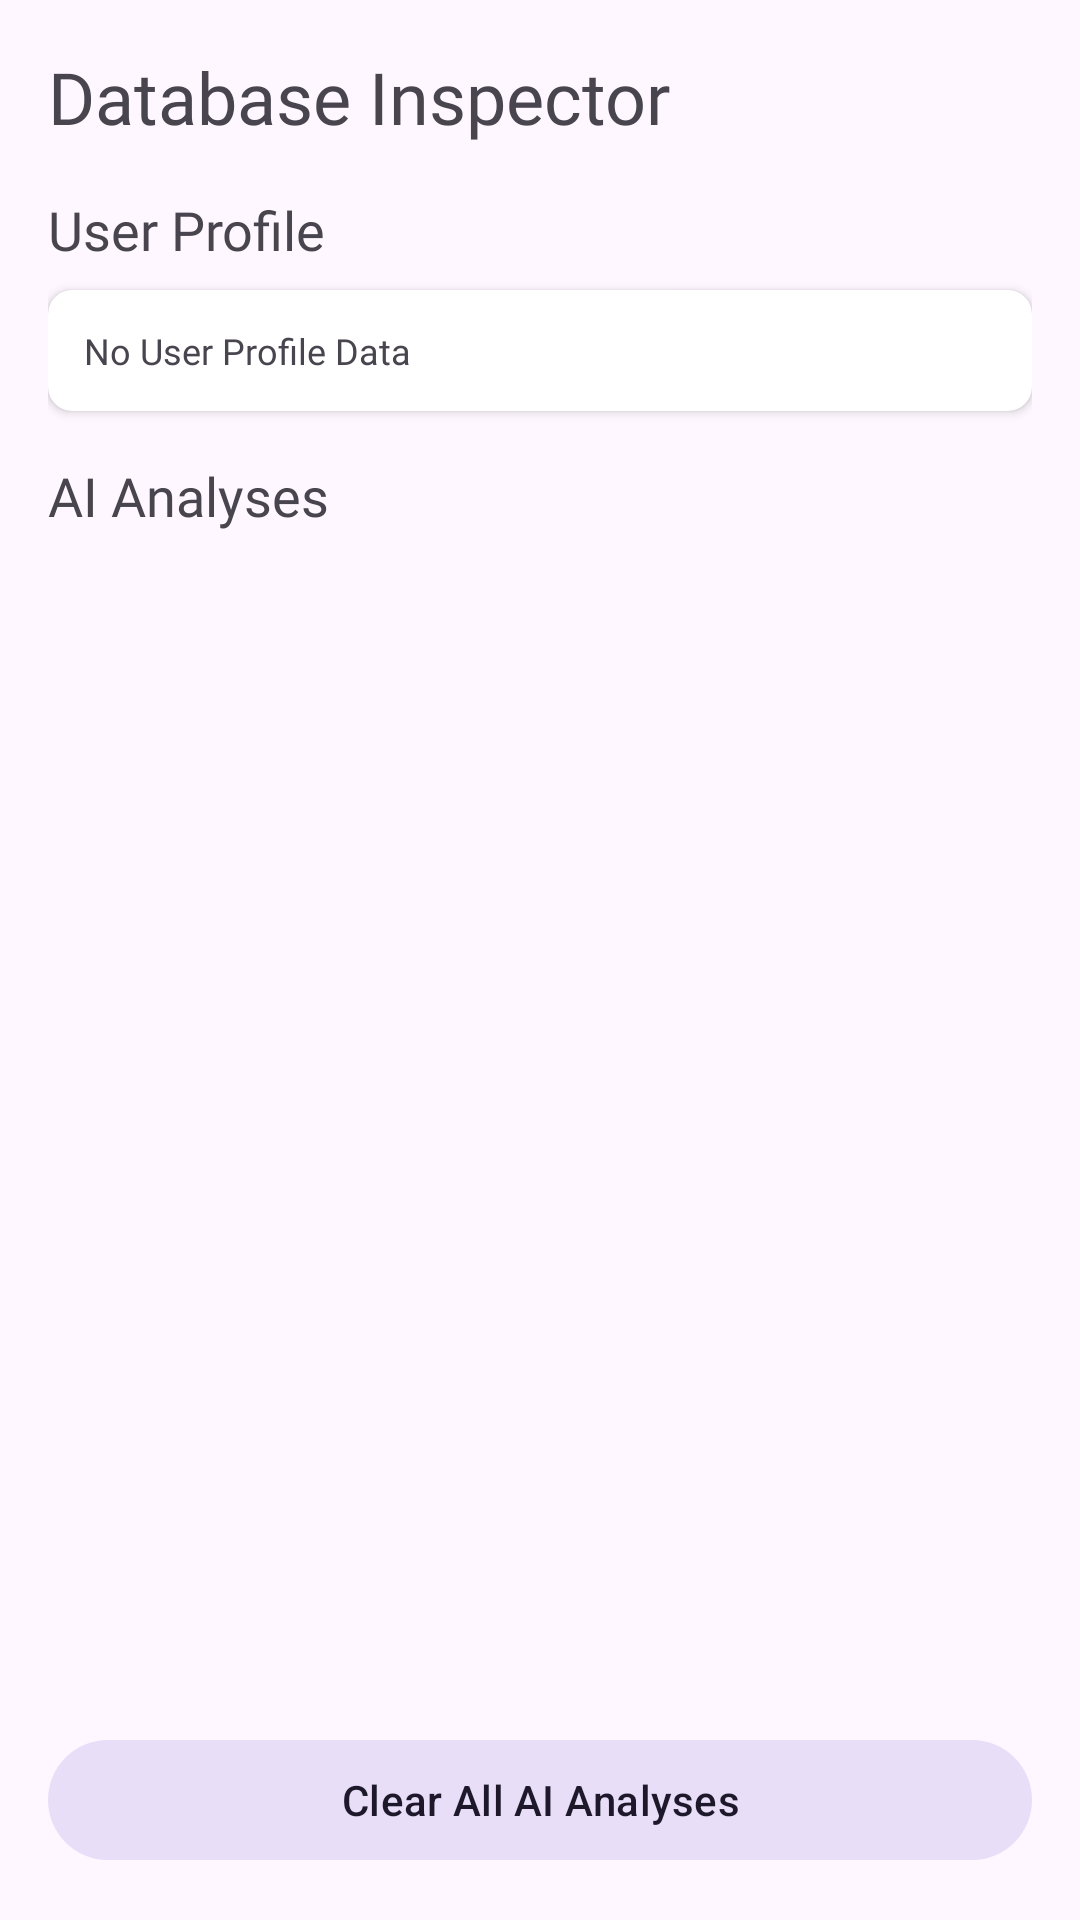

Layout XML and referenced resources for this Android screen:
<!-- AndroidManifest.xml: application theme Theme.BiteWise -->
<!-- res/layout/fragment_database_inspector.xml -->
<?xml version="1.0" encoding="utf-8"?>
<LinearLayout xmlns:android="http://schemas.android.com/apk/res/android"
    xmlns:app="http://schemas.android.com/apk/res-auto"
    android:layout_width="match_parent"
    android:layout_height="match_parent"
    android:orientation="vertical"
    android:padding="16dp">

    <TextView
        android:layout_width="wrap_content"
        android:layout_height="wrap_content"
        android:text="Database Inspector"
        android:textSize="24sp"
        android:fontFamily="@font/inter_bold"
        android:layout_marginBottom="16dp" />

    <androidx.core.widget.NestedScrollView
        android:layout_width="match_parent"
        android:layout_height="0dp"
        android:layout_weight="1">

        <LinearLayout
            android:layout_width="match_parent"
            android:layout_height="wrap_content"
            android:orientation="vertical">

            <TextView
                android:layout_width="wrap_content"
                android:layout_height="wrap_content"
                android:text="User Profile"
                android:textSize="18sp"
                android:fontFamily="@font/inter_bold"
                android:layout_marginBottom="8dp" />

            <androidx.cardview.widget.CardView
                android:layout_width="match_parent"
                android:layout_height="wrap_content"
                app:cardCornerRadius="8dp"
                app:cardElevation="2dp"
                android:layout_marginBottom="16dp">
                <TextView
                    android:id="@+id/txt_user_profile_data"
                    android:layout_width="match_parent"
                    android:layout_height="wrap_content"
                    android:padding="12dp"
                    android:text="No User Profile Data"
                    android:fontFamily="@font/inter_thin"
                    android:textSize="12sp" />
            </androidx.cardview.widget.CardView>

            <TextView
                android:layout_width="wrap_content"
                android:layout_height="wrap_content"
                android:text="AI Analyses"
                android:textSize="18sp"
                android:fontFamily="@font/inter_bold"
                android:layout_marginBottom="8dp" />

            <androidx.recyclerview.widget.RecyclerView
                android:id="@+id/recycler_ai_analyses"
                android:layout_width="match_parent"
                android:layout_height="wrap_content"
                android:nestedScrollingEnabled="false" />

        </LinearLayout>
    </androidx.core.widget.NestedScrollView>

    <com.google.android.material.button.MaterialButton
        android:id="@+id/btn_clear_ai_db"
        android:layout_width="match_parent"
        android:layout_height="wrap_content"
        android:text="Clear All AI Analyses"
        style="@style/Widget.Material3.Button.TonalButton"
        android:layout_marginTop="8dp" />

</LinearLayout>
<!-- resources referenced by this layout -->
<resources>
  <style name="Theme.BiteWise" parent="Base.Theme.BiteWise" />
  <style name="Base.Theme.BiteWise" parent="Theme.Material3.DayNight.NoActionBar">
          
          
      </style>
</resources>
